2-way image classification set "defect_detection_dataset" from GitHub (dealoux/abb-capstone); label vocabulary: defect, normal.

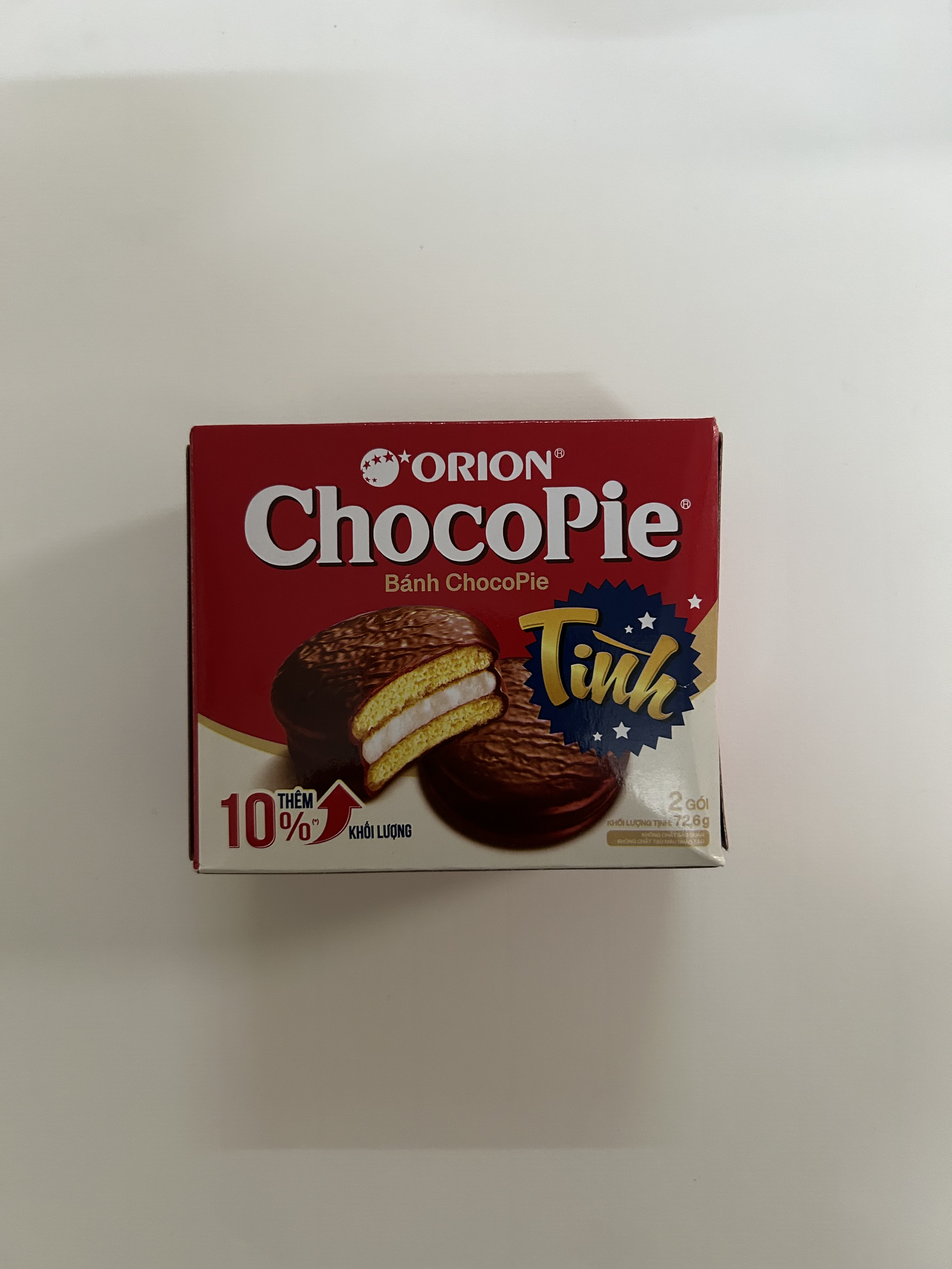
Label: defect

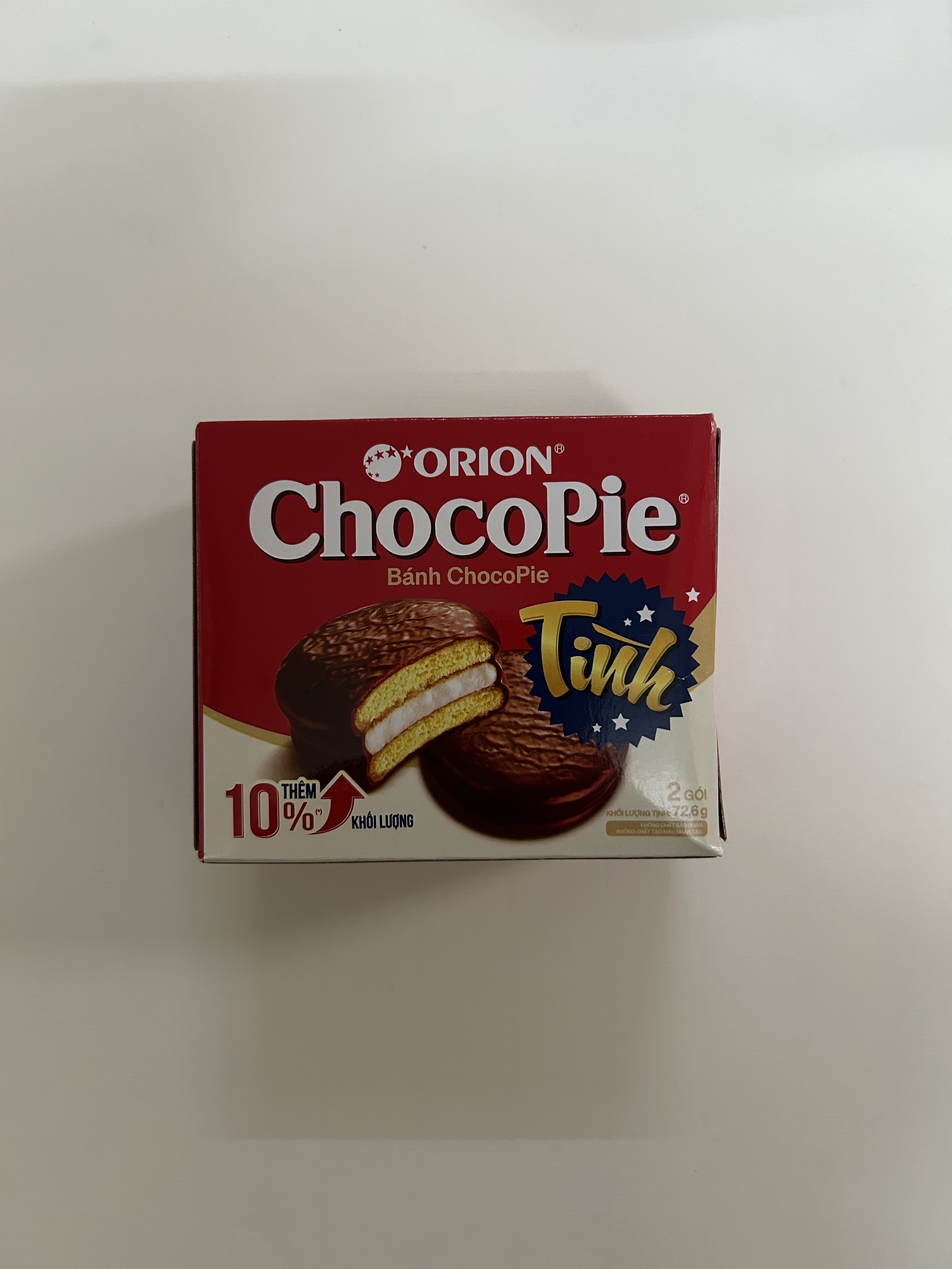
Label: defect

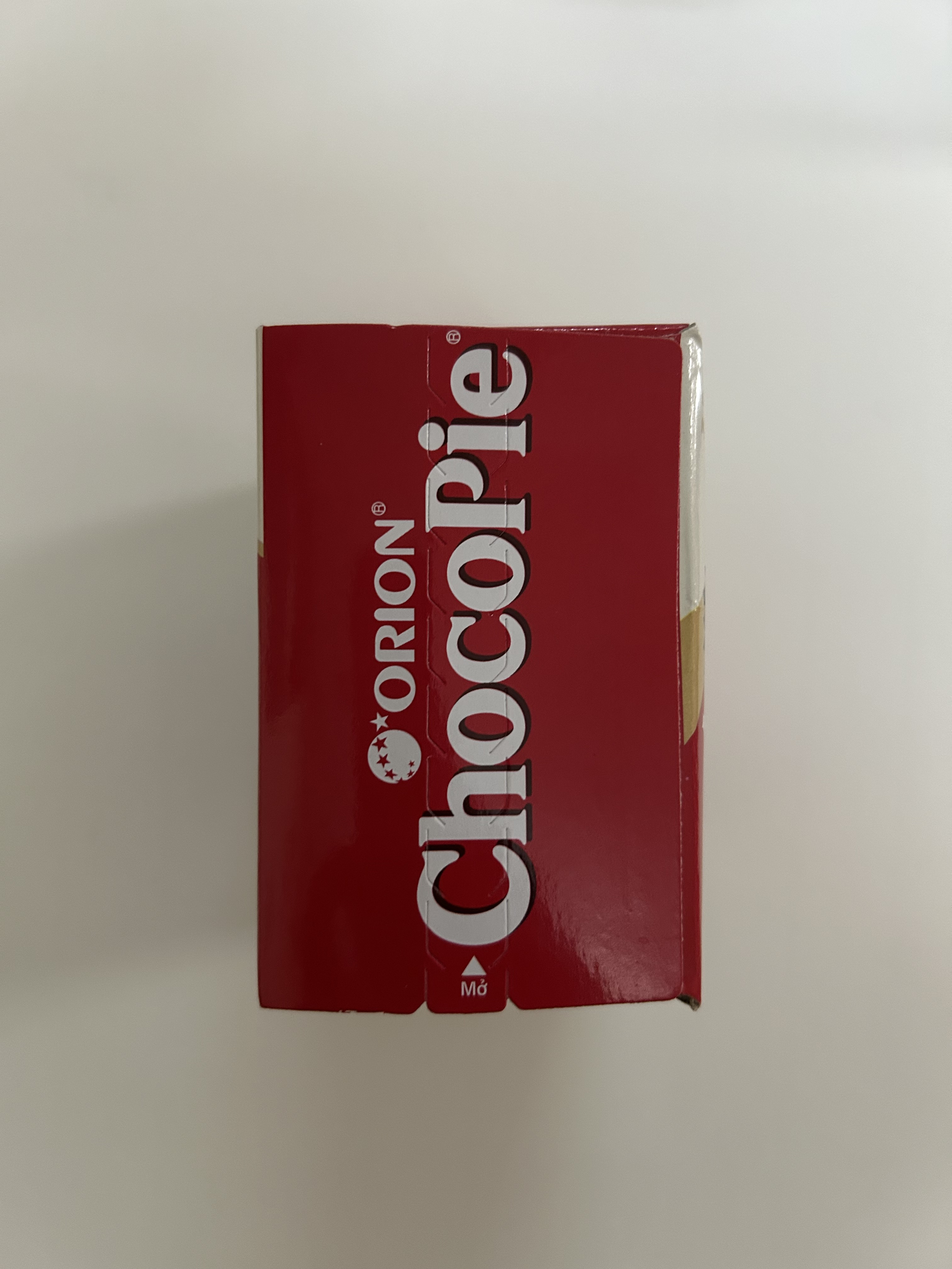
Label: defect

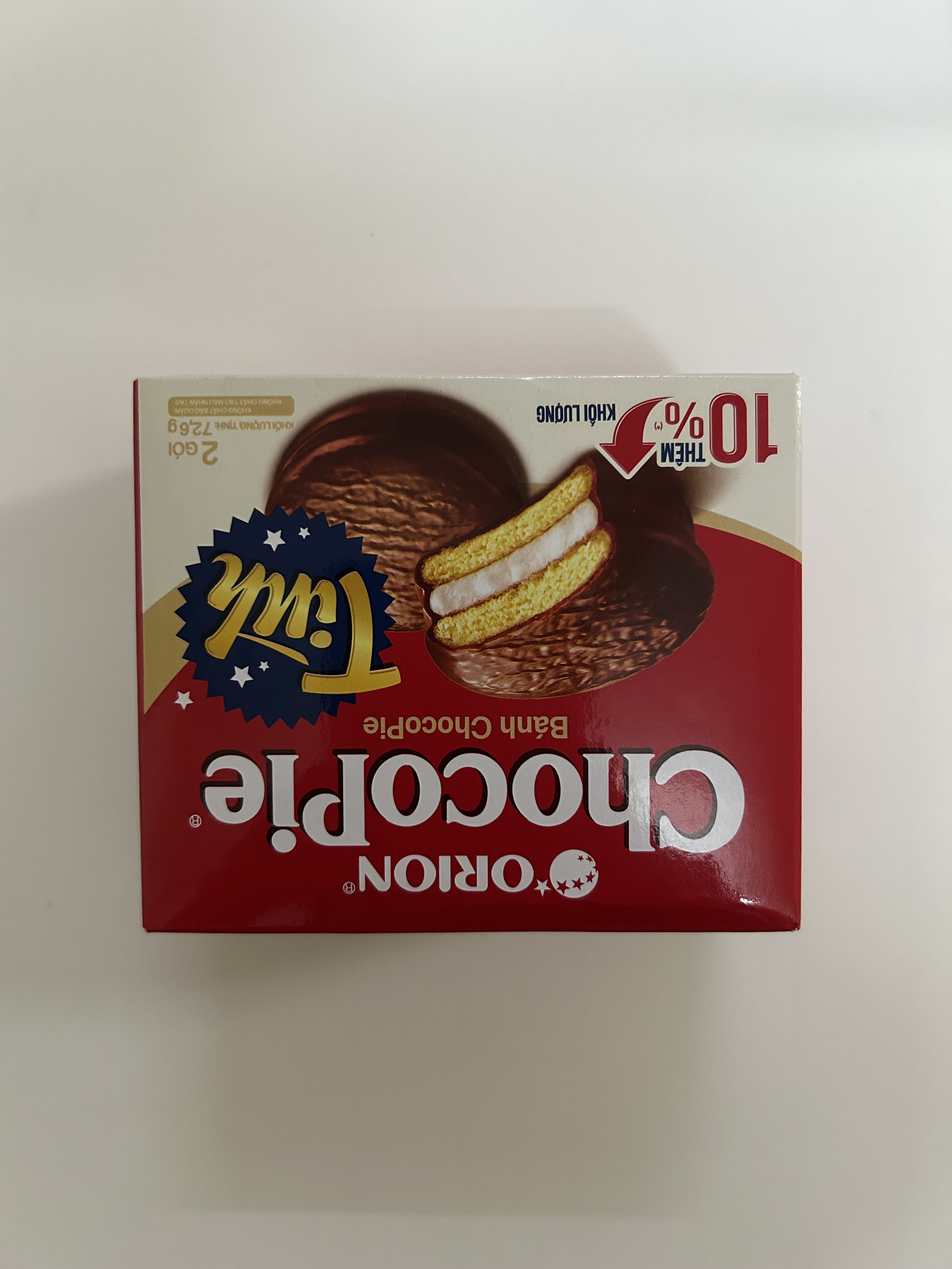
Label: defect

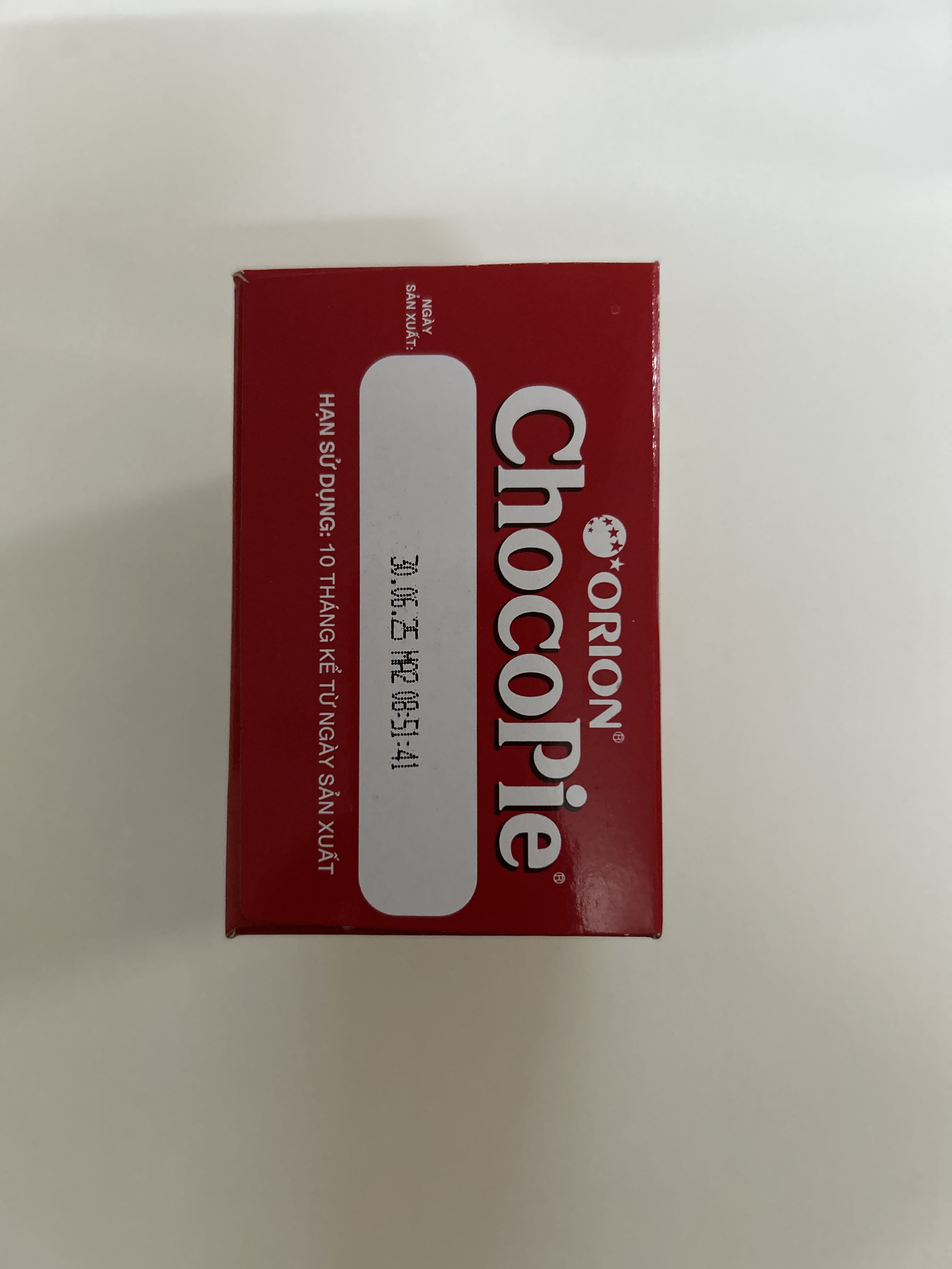
Label: defect

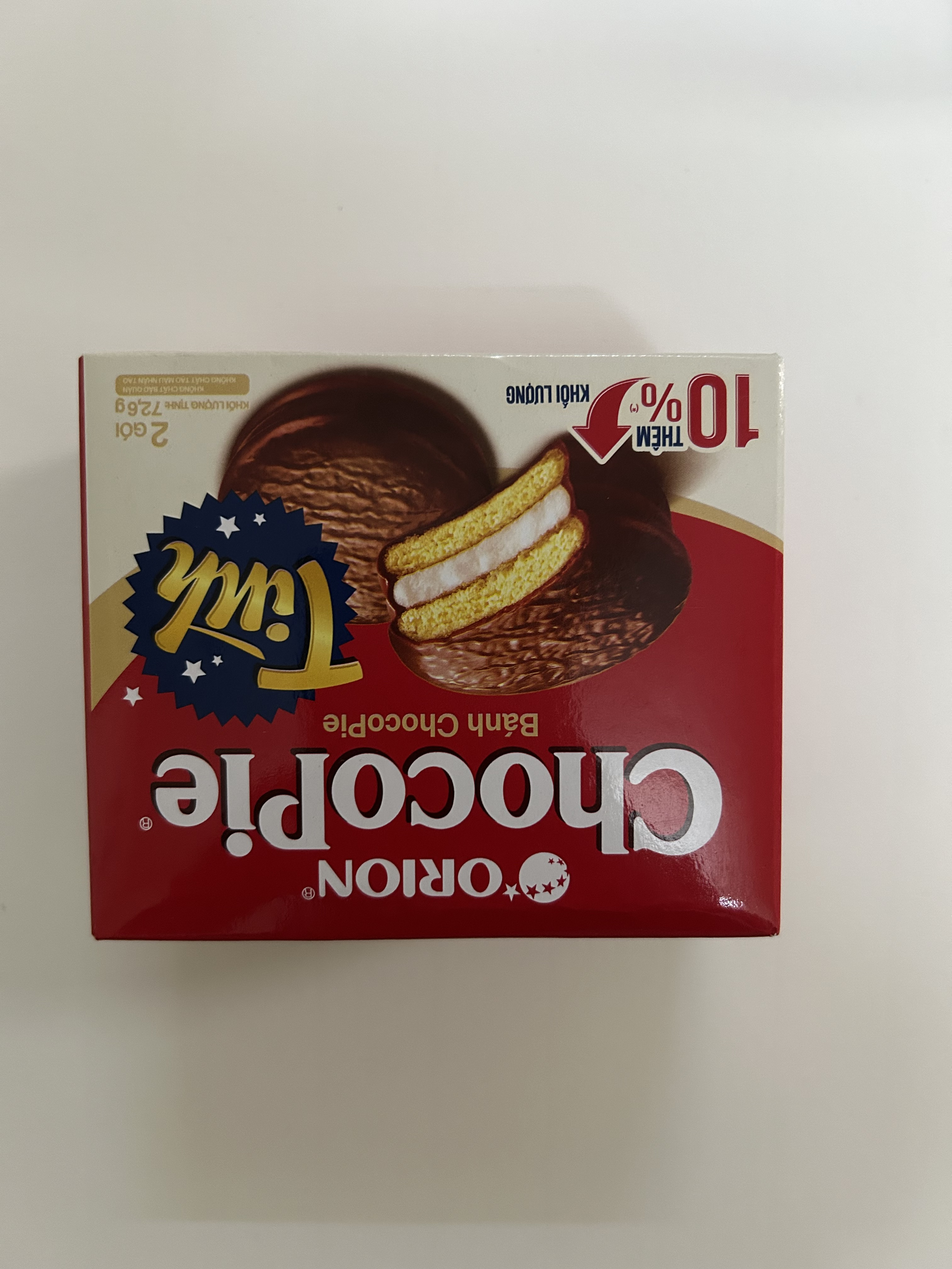
Label: defect
